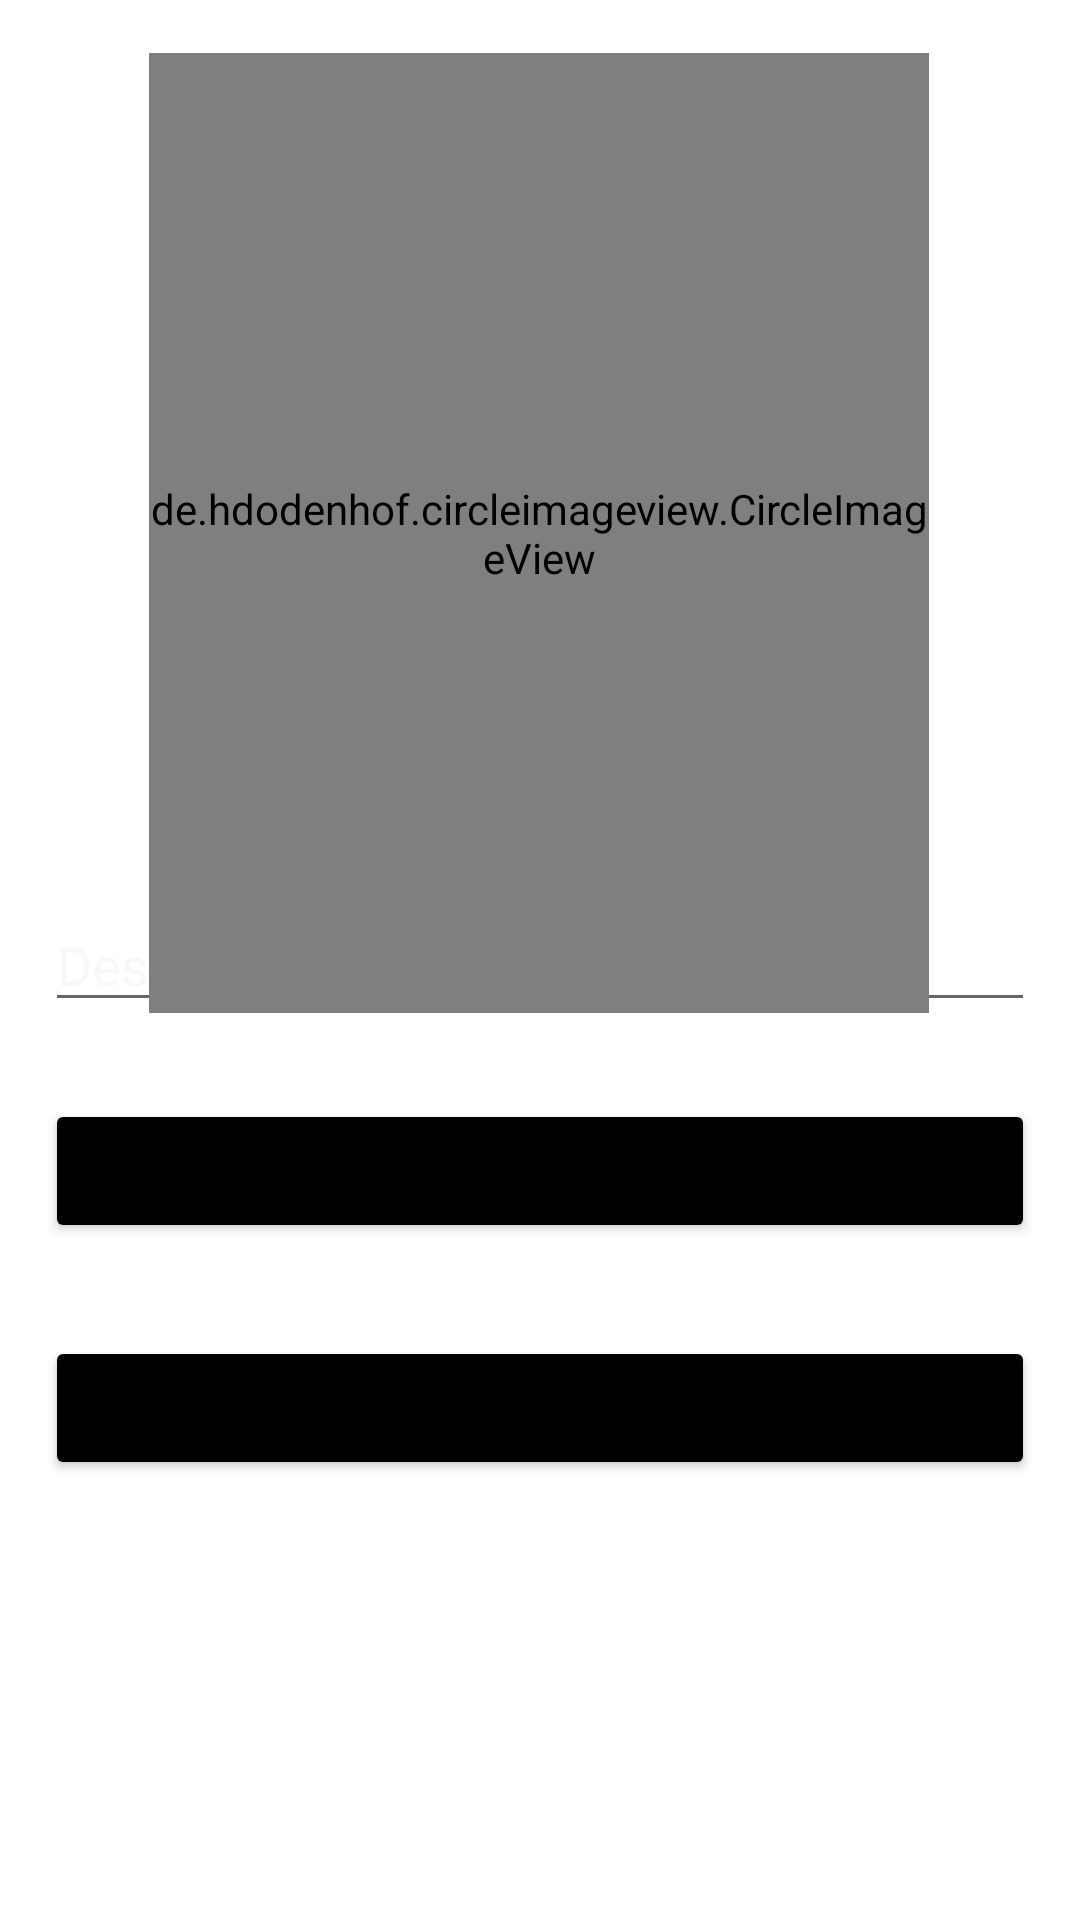

Reconstruct the res/layout file that produces this screen, plus the resources it refers to.
<!-- AndroidManifest.xml: application theme Theme.EJERCICIO23 -->
<!-- res/layout/activity_main.xml -->
<?xml version="1.0" encoding="utf-8"?>
<androidx.constraintlayout.widget.ConstraintLayout xmlns:android="http://schemas.android.com/apk/res/android"
    xmlns:app="http://schemas.android.com/apk/res-auto"
    xmlns:tools="http://schemas.android.com/tools"
    android:layout_width="match_parent"
    android:layout_height="match_parent"
    android:background="@drawable/fondooo"
    tools:context=".MainActivity">

    <Button
        android:id="@+id/btnGuardaFotos"
        android:layout_width="0dp"
        android:layout_height="wrap_content"
        android:layout_marginStart="15dp"
        android:layout_marginEnd="15dp"
        android:backgroundTint="@color/black"
        android:text="GUARDAR FOTO"
        app:layout_constraintBottom_toBottomOf="parent"
        app:layout_constraintEnd_toEndOf="parent"
        app:layout_constraintHorizontal_bias="0.498"
        app:layout_constraintStart_toStartOf="parent"
        app:layout_constraintTop_toTopOf="parent"
        app:layout_constraintVertical_bias="0.619" />

    <Button
        android:id="@+id/btnverListado"
        android:layout_width="0dp"
        android:layout_height="wrap_content"
        android:layout_marginStart="15dp"
        android:layout_marginEnd="15dp"
        android:backgroundTint="@color/black"
        android:text="REGRESAR"
        app:layout_constraintBottom_toBottomOf="parent"
        app:layout_constraintEnd_toEndOf="parent"
        app:layout_constraintHorizontal_bias="1.0"
        app:layout_constraintStart_toStartOf="parent"
        app:layout_constraintTop_toBottomOf="@+id/btnGuardaFotos"
        app:layout_constraintVertical_bias="0.174" />

    <EditText
        android:id="@+id/txtDescripcion"
        android:layout_width="0dp"
        android:layout_height="wrap_content"
        android:layout_marginStart="15dp"
        android:layout_marginEnd="15dp"
        android:ems="10"
        android:hint="Descripcion"
        android:inputType="textPersonName"
        android:textColorHint="#F8F8F8"
        app:layout_constraintBottom_toBottomOf="parent"
        app:layout_constraintEnd_toEndOf="parent"
        app:layout_constraintStart_toStartOf="parent"
        app:layout_constraintTop_toTopOf="parent" />


    <de.hdodenhof.circleimageview.CircleImageView
        android:id="@+id/perfilImagen"
        android:layout_width="260dp"
        android:layout_height="320dp"
        android:layout_alignParentStart="true"
        android:layout_alignParentEnd="true"
        android:src="@drawable/ic_person_black"
        app:civ_border_color="@color/black"
        app:civ_border_overlay="true"
        app:civ_border_width="1dp"
        app:layout_constraintBottom_toBottomOf="parent"
        app:layout_constraintEnd_toEndOf="parent"
        app:layout_constraintHorizontal_bias="0.496"
        app:layout_constraintStart_toStartOf="parent"
        app:layout_constraintTop_toTopOf="parent"
        app:layout_constraintVertical_bias="0.055"
        tools:ignore="MissingConstraints" />

</androidx.constraintlayout.widget.ConstraintLayout>
<!-- resources referenced by this layout -->
<resources>
  <!-- drawable ic_person_black (drawable) -->
  <vector xmlns:android="http://schemas.android.com/apk/res/android"
      android:width="24dp"
      android:height="24dp"
      android:viewportWidth="24"
      android:viewportHeight="24"
      android:tint="#7E0000"
      android:alpha="0.8">
      <path
          android:fillColor="#700101"
          android:pathData="M12,12c2.21,0 4,-1.79 4,-4s-1.79,-4 -4,-4 -4,1.79 -4,4 1.79,4 4,4zM12,14c-2.67,0 -8,1.34 -8,4v2h16v-2c0,-2.66 -5.33,-4 -8,-4z"/>
  </vector>
  <style name="Theme.EJERCICIO23" parent="Theme.MaterialComponents.DayNight.DarkActionBar">
          
          <item name="colorPrimary">@color/purple_500</item>
          <item name="colorPrimaryVariant">@color/purple_700</item>
          <item name="colorOnPrimary">@color/white</item>
          
          <item name="colorSecondary">@color/teal_200</item>
          <item name="colorSecondaryVariant">@color/teal_700</item>
          <item name="colorOnSecondary">@color/black</item>
          
          <item name="android:statusBarColor" tools:targetApi="l">?attr/colorPrimaryVariant</item>
          
      </style>
  <!-- not gathered from this repository: default colours our renderer supplied (Android Studio template values) -->
  <color name="purple_500">#FF6200EE</color>
  <color name="purple_700">#FF3700B3</color>
  <color name="teal_200">#FF03DAC5</color>
  <color name="teal_700">#FF018786</color>
  <color name="black">#FF000000</color>
  <color name="white">#FFFFFFFF</color>
</resources>
